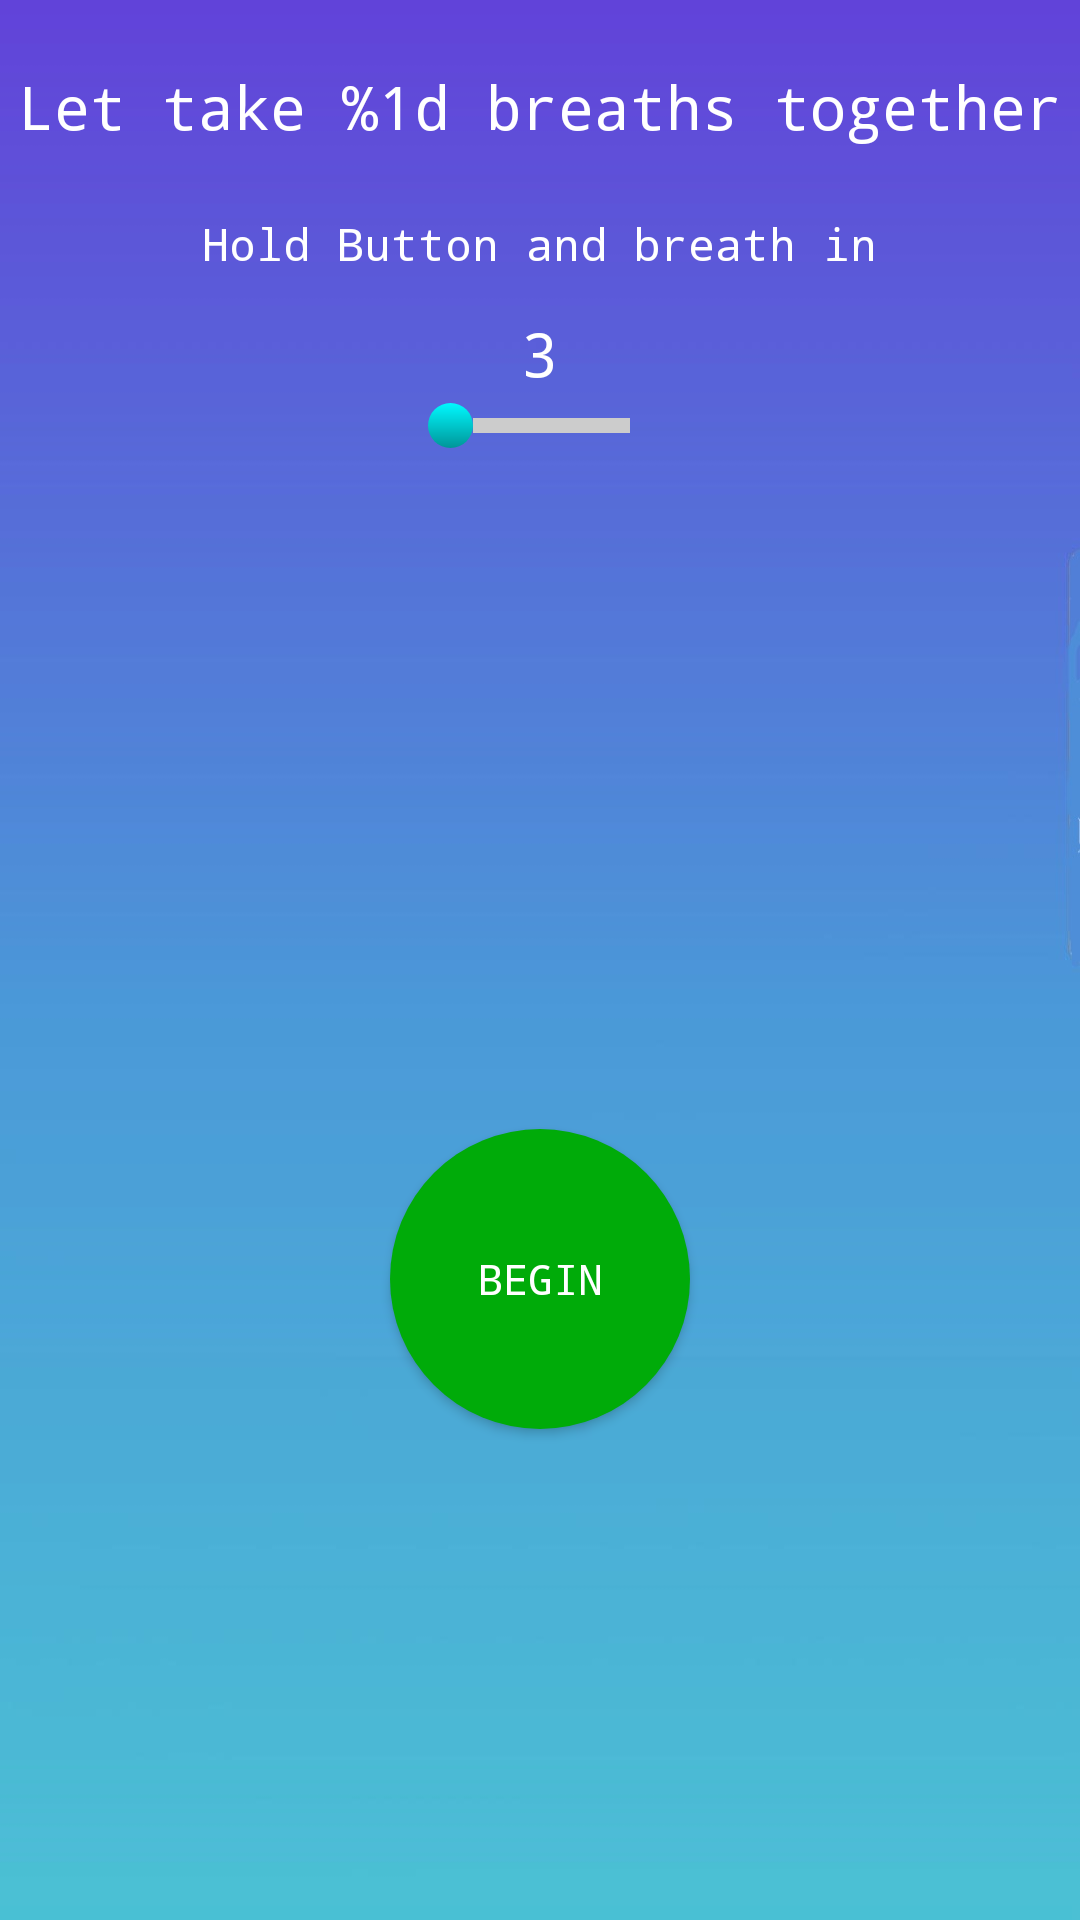

Android layout source for this screen:
<!-- AndroidManifest.xml: application theme AppTheme -->
<!-- res/layout/activity_take_breath.xml -->
<?xml version="1.0" encoding="utf-8"?>
<androidx.constraintlayout.widget.ConstraintLayout xmlns:android="http://schemas.android.com/apk/res/android"
    xmlns:tools="http://schemas.android.com/tools"
    android:layout_width="match_parent"
    android:layout_height="match_parent"
    android:background="@drawable/background2"
    tools:context=".TakeBreathActivity">

    <LinearLayout
        android:layout_width="match_parent"
        android:layout_height="match_parent"
        android:orientation="vertical"
        tools:ignore="ExtraText"
        tools:layout_editor_absoluteX="164dp"
        tools:layout_editor_absoluteY="304dp">



        <LinearLayout
            android:layout_width="match_parent"
            android:layout_height="0dp"
            android:layout_weight="1"
            android:orientation="vertical"
            android:gravity="center">

            <TextView
                android:id="@+id/tv_desc"
                style="@style/text_general"
                android:textSize="20sp"
                android:layout_width="wrap_content"
                android:layout_height="wrap_content"
                android:text="@string/let_take_breath" />



        </LinearLayout>


        <RelativeLayout
            android:layout_width="match_parent"
            android:layout_height="0dp"
            android:layout_weight="2"
            android:orientation="vertical"
            android:paddingHorizontal="50dp">

            <TextView
                android:id="@+id/tv_help"
                android:layout_alignParentTop="true"
                android:layout_centerHorizontal="true"
                style="@style/text_general"
                android:textSize="15sp"
                android:layout_width="wrap_content"
                android:layout_height="wrap_content"
                android:text="@string/hold_breath_in" />

            <TextView
                android:id="@+id/seekbar_text"
                style="@style/text_seekbar"
                android:layout_above="@id/breath_seekbar"

                android:layout_width="match_parent"
                android:layout_height="wrap_content"
                android:text="@string/seekbar_text_string" />

            <SeekBar
                android:id="@+id/breath_seekbar"
                android:layout_width="match_parent"
                android:layout_height="wrap_content"
                android:max="10"
                android:layout_centerInParent="true"
                android:maxHeight="5sp"
                android:paddingHorizontal="100dp"
                android:progressDrawable="@drawable/seekbar"
                android:thumb="@drawable/seekbar_thumb" />
        </RelativeLayout>

        <RelativeLayout
            android:layout_width="match_parent"
            android:layout_height="0dp"
            android:layout_weight="6"
            android:gravity="center">

            <Button
                android:id="@+id/btn_breath"
                android:layout_width="100dp"
                android:layout_height="100dp"
                android:background="@drawable/take_breath_btn"
                style="@style/text_general"
                android:text="@string/btn_breath_text" />

        </RelativeLayout>

    </LinearLayout>

</androidx.constraintlayout.widget.ConstraintLayout>
<!-- resources referenced by this layout -->
<resources>
  <!-- drawable background2: jpg bitmap (drawable, 44060 bytes) -->
  <!-- drawable seekbar (drawable) -->
  <?xml version="1.0" encoding="utf-8"?>
  <layer-list xmlns:android="http://schemas.android.com/apk/res/android">
      <item android:id="@android:id/background" >
  
          <shape>
              <solid android:color="#cccccc" />
          </shape>
      </item>
      <item android:id="@android:id/progress" >
          <clip>
              <shape>
                  <gradient
                      android:endColor="#ff9587"
                      android:startColor="#ff1e00" />
  
              </shape>
          </clip>
      </item>
  </layer-list>
  <!-- drawable seekbar_thumb (drawable) -->
  <?xml version="1.0" encoding="utf-8"?>
  <layer-list xmlns:android="http://schemas.android.com/apk/res/android">
  
      <item>
          <shape android:shape="oval">
              <gradient
                  android:angle="270"
                  android:endColor="#009598"
                  android:startColor="#00f9ff" />
  
              <size
                  android:height="15dp"
                  android:width="15dp" />
          </shape>
  
      </item>
  
  </layer-list>
  <!-- drawable take_breath_btn (drawable) -->
  <?xml version="1.0" encoding="utf-8"?>
  <layer-list xmlns:android="http://schemas.android.com/apk/res/android">
      <item>
          <shape android:shape="oval">
              <solid android:color="#00ab09"/>
          </shape>
      </item>
  </layer-list>
  <string name="btn_breath_text">Begin</string>
  <string name="hold_breath_in">Hold Button and breath in</string>
  <string name="let_take_breath">Let take %1d breaths together</string>
  <string name="seekbar_text_string">3</string>
  <style name="text_general">
          <item name="android:textColor">#ffffff</item>
          <item name="android:typeface">monospace</item>
      </style>
  <style name="text_seekbar" parent="@style/text_general">
          <item name="android:textSize">20sp</item>
          <item name="android:gravity">center</item>
          <item name="android:padding">3dp</item>
      </style>
  <style name="AppTheme" parent="Theme.AppCompat.Light.DarkActionBar">
          
          <item name="colorPrimary">@color/colorPrimary</item>
          <item name="colorPrimaryDark">@color/colorPrimaryDark</item>
          <item name="colorAccent">@color/colorAccent</item>
      </style>
  <!-- not gathered from this repository: default colours our renderer supplied (Android Studio template values) -->
  <color name="colorPrimary">#FF6200EE</color>
  <color name="colorPrimaryDark">#FF3700B3</color>
  <color name="colorAccent">#FF03DAC5</color>
</resources>
